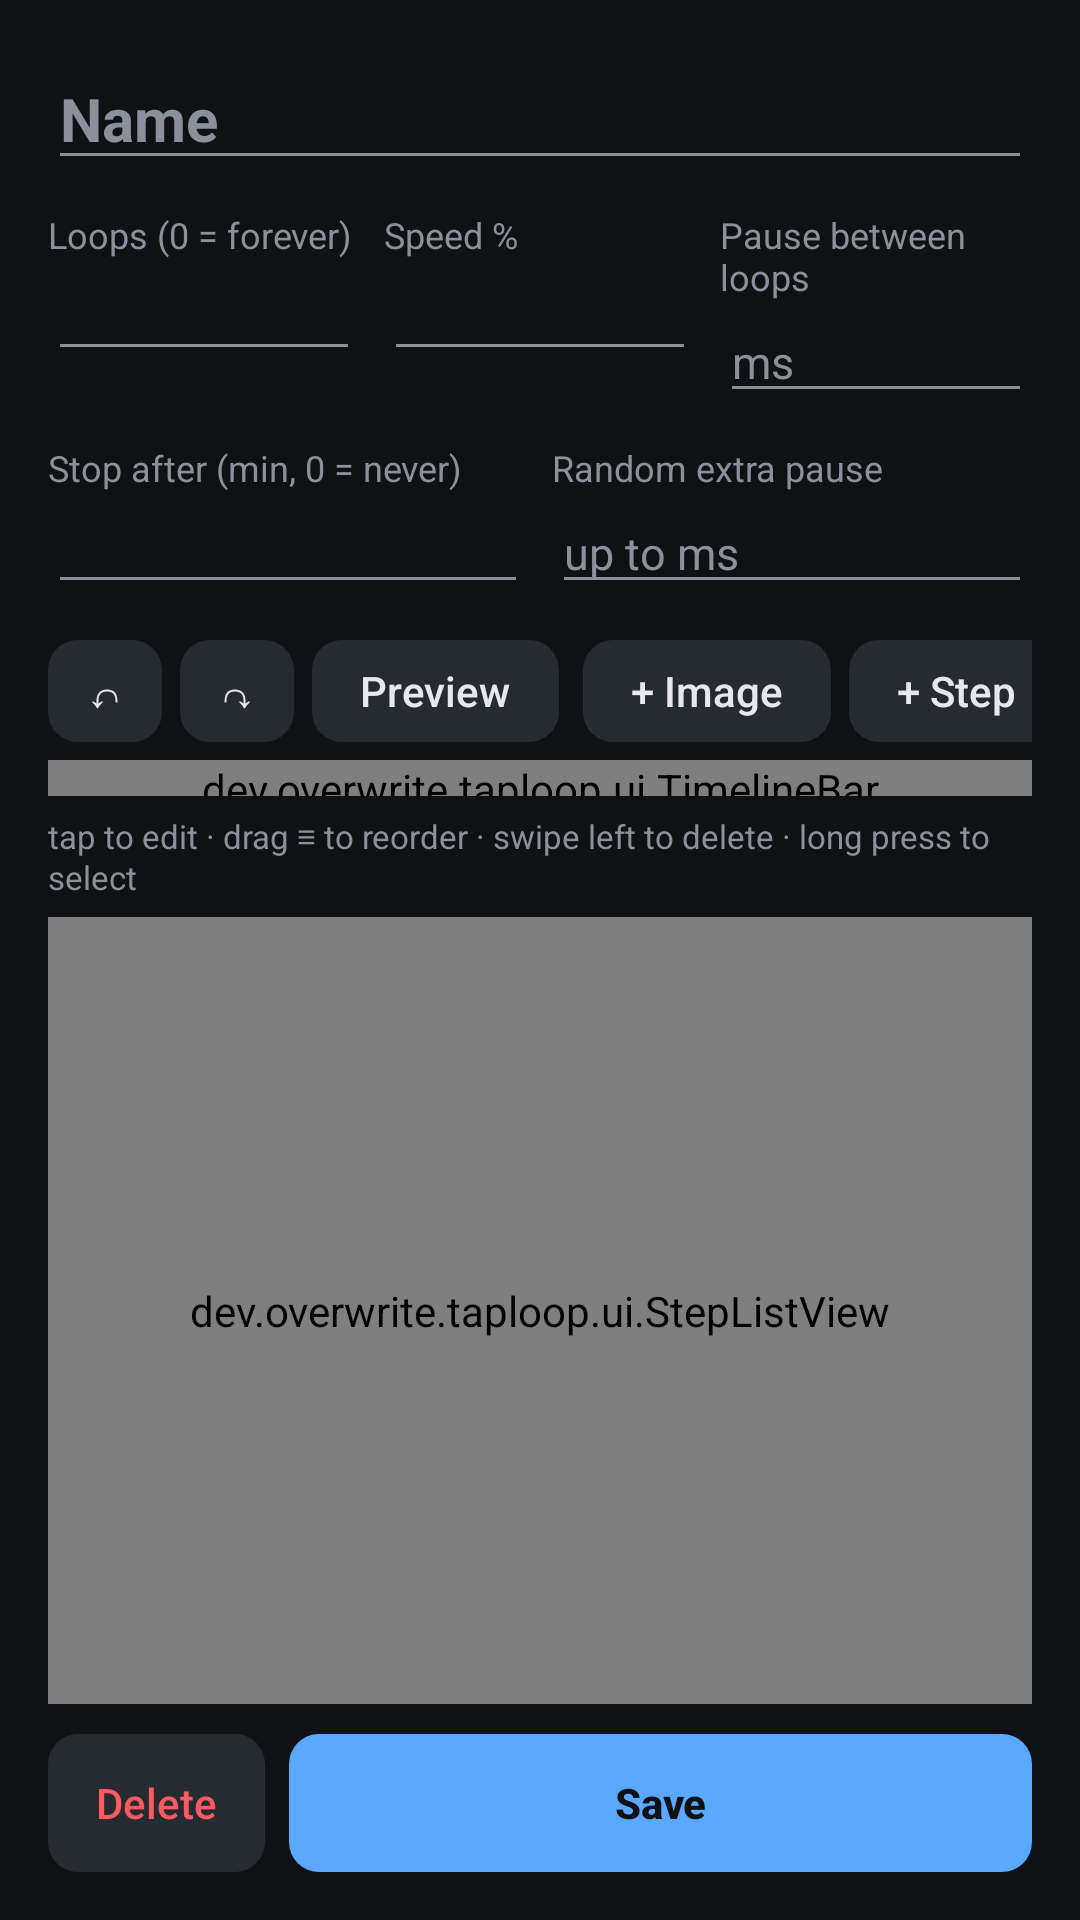

Write the Android layout XML for this screen, with the resource values it uses.
<!-- AndroidManifest.xml: application theme AppTheme -->
<!-- res/layout/activity_editor.xml -->
<?xml version="1.0" encoding="utf-8"?>
<LinearLayout xmlns:android="http://schemas.android.com/apk/res/android"
    android:layout_width="match_parent"
    android:layout_height="match_parent"
    android:fitsSystemWindows="true"
    android:orientation="vertical"
    android:padding="16dp">

    <EditText
        android:id="@+id/name"
        style="@style/Field"
        android:hint="Name"
        android:inputType="text"
        android:textSize="20sp"
        android:textStyle="bold" />

    <LinearLayout
        android:layout_width="match_parent"
        android:layout_height="wrap_content">

        <LinearLayout
            android:layout_width="0dp"
            android:layout_height="wrap_content"
            android:layout_marginEnd="8dp"
            android:layout_weight="1"
            android:orientation="vertical">

            <TextView style="@style/Label" android:text="Loops (0 = forever)" />

            <EditText
                android:id="@+id/loops"
                style="@style/Field"
                android:inputType="number" />
        </LinearLayout>

        <LinearLayout
            android:layout_width="0dp"
            android:layout_height="wrap_content"
            android:layout_marginEnd="8dp"
            android:layout_weight="1"
            android:orientation="vertical">

            <TextView style="@style/Label" android:text="Speed %" />

            <EditText
                android:id="@+id/speed"
                style="@style/Field"
                android:inputType="number" />
        </LinearLayout>

        <LinearLayout
            android:layout_width="0dp"
            android:layout_height="wrap_content"
            android:layout_weight="1"
            android:orientation="vertical">

            <TextView style="@style/Label" android:text="Pause between loops" />

            <EditText
                android:id="@+id/loop_delay"
                style="@style/Field"
                android:hint="ms"
                android:inputType="number" />
        </LinearLayout>
    </LinearLayout>

    <include layout="@layout/editor_flow" />

    <LinearLayout
        android:id="@+id/normal_bar"
        android:layout_width="match_parent"
        android:layout_height="wrap_content"
        android:layout_marginTop="12dp"
        android:layout_marginBottom="6dp"
        android:gravity="center_vertical">

        <TextView
            android:id="@+id/count"
            android:layout_width="0dp"
            android:layout_height="wrap_content"
            android:layout_weight="1"
            android:textColor="@color/text"
            android:textSize="15sp"
            android:textStyle="bold" />

        <Button
            android:id="@+id/undo"
            style="@style/Btn"
            android:layout_height="34dp"
            android:layout_marginEnd="6dp"
            android:contentDescription="Undo"
            android:paddingStart="12dp"
            android:paddingEnd="12dp"
            android:text="↶" />

        <Button
            android:id="@+id/redo"
            style="@style/Btn"
            android:layout_height="34dp"
            android:layout_marginEnd="6dp"
            android:contentDescription="Redo"
            android:paddingStart="12dp"
            android:paddingEnd="12dp"
            android:text="↷" />

        <Button
            android:id="@+id/preview"
            style="@style/Btn"
            android:layout_height="34dp"
            android:layout_marginEnd="8dp"
            android:text="Preview" />

        <Button
            android:id="@+id/add_image"
            style="@style/Btn"
            android:layout_height="34dp"
            android:layout_marginEnd="6dp"
            android:text="+ Image" />

        <Button
            android:id="@+id/add"
            style="@style/Btn"
            android:layout_height="34dp"
            android:text="+ Step" />
    </LinearLayout>

    <LinearLayout
        android:id="@+id/select_bar"
        android:layout_width="match_parent"
        android:layout_height="wrap_content"
        android:layout_marginTop="12dp"
        android:layout_marginBottom="6dp"
        android:orientation="vertical"
        android:visibility="gone">

        <LinearLayout
            android:layout_width="match_parent"
            android:layout_height="wrap_content"
            android:gravity="center_vertical">

            <Button
                android:id="@+id/sel_close"
                style="@style/Btn"
                android:layout_height="34dp"
                android:layout_marginEnd="10dp"
                android:contentDescription="Done"
                android:paddingStart="12dp"
                android:paddingEnd="12dp"
                android:text="✕" />

            <TextView
                android:id="@+id/sel_count"
                android:layout_width="0dp"
                android:layout_height="wrap_content"
                android:layout_weight="1"
                android:textColor="@color/accent"
                android:textSize="15sp"
                android:textStyle="bold" />

            <Button
                android:id="@+id/sel_all"
                style="@style/Btn"
                android:layout_height="34dp"
                android:text="All" />
        </LinearLayout>

        <LinearLayout
            android:layout_width="match_parent"
            android:layout_height="wrap_content"
            android:layout_marginTop="6dp">

            <Button
                android:id="@+id/sel_delete"
                style="@style/Btn"
                android:layout_width="0dp"
                android:layout_height="34dp"
                android:layout_marginEnd="6dp"
                android:layout_weight="1"
                android:paddingStart="4dp"
                android:paddingEnd="4dp"
                android:text="Delete"
                android:textColor="@color/rec" />

            <Button
                android:id="@+id/sel_dup"
                style="@style/Btn"
                android:layout_width="0dp"
                android:layout_height="34dp"
                android:layout_marginEnd="6dp"
                android:layout_weight="1"
                android:paddingStart="4dp"
                android:paddingEnd="4dp"
                android:text="Duplicate" />

            <Button
                android:id="@+id/sel_edit"
                style="@style/Btn"
                android:layout_width="0dp"
                android:layout_height="34dp"
                android:layout_marginEnd="6dp"
                android:layout_weight="1"
                android:paddingStart="4dp"
                android:paddingEnd="4dp"
                android:text="Edit…" />

            <Button
                android:id="@+id/sel_insert"
                style="@style/Btn"
                android:layout_width="0dp"
                android:layout_height="34dp"
                android:layout_weight="1"
                android:paddingStart="4dp"
                android:paddingEnd="4dp"
                android:text="Insert…" />
        </LinearLayout>
    </LinearLayout>

    <dev.overwrite.taploop.ui.TimelineBar
        android:id="@+id/timeline"
        android:layout_width="match_parent"
        android:layout_height="12dp"
        android:layout_marginBottom="6dp" />

    <TextView
        android:id="@+id/hint"
        android:layout_width="wrap_content"
        android:layout_height="wrap_content"
        android:layout_marginBottom="6dp"
        android:text="tap to edit · drag ≡ to reorder · swipe left to delete · long press to select"
        android:textColor="@color/muted"
        android:textSize="11sp" />

    <dev.overwrite.taploop.ui.StepListView
        android:id="@+id/steps"
        android:layout_width="match_parent"
        android:layout_height="0dp"
        android:layout_weight="1"
        android:divider="@null"
        android:dividerHeight="6dp" />

    <LinearLayout
        android:id="@+id/undo_bar"
        android:layout_width="match_parent"
        android:layout_height="wrap_content"
        android:layout_marginTop="8dp"
        android:background="@drawable/undo_bar"
        android:gravity="center_vertical"
        android:paddingStart="14dp"
        android:paddingEnd="2dp"
        android:visibility="gone">

        <TextView
            android:id="@+id/undo_text"
            android:layout_width="0dp"
            android:layout_height="wrap_content"
            android:layout_weight="1"
            android:textColor="@color/text"
            android:textSize="14sp" />

        <Button
            android:id="@+id/undo_bar_btn"
            style="@style/Btn"
            android:background="@null"
            android:text="Undo"
            android:textColor="@color/accent"
            android:textStyle="bold" />
    </LinearLayout>

    <LinearLayout
        android:layout_width="match_parent"
        android:layout_height="wrap_content"
        android:layout_marginTop="10dp">

        <Button
            android:id="@+id/delete"
            style="@style/Btn"
            android:layout_height="46dp"
            android:layout_marginEnd="8dp"
            android:text="Delete"
            android:textColor="@color/rec" />

        <Button
            android:id="@+id/save"
            style="@style/Btn"
            android:layout_width="0dp"
            android:layout_height="46dp"
            android:layout_weight="1"
            android:background="@drawable/btn_accent"
            android:text="Save"
            android:textColor="#0F1115"
            android:textStyle="bold" />
    </LinearLayout>
</LinearLayout>
<!-- res/layout/editor_flow.xml (included above) -->
<?xml version="1.0" encoding="utf-8"?>
<LinearLayout xmlns:android="http://schemas.android.com/apk/res/android"
    android:layout_width="match_parent"
    android:layout_height="wrap_content">

    <LinearLayout
        android:layout_width="0dp"
        android:layout_height="wrap_content"
        android:layout_marginEnd="8dp"
        android:layout_weight="1"
        android:orientation="vertical">

        <TextView style="@style/Label" android:text="Stop after (min, 0 = never)" />

        <EditText
            android:id="@+id/max_minutes"
            style="@style/Field"
            android:inputType="number" />
    </LinearLayout>

    <LinearLayout
        android:layout_width="0dp"
        android:layout_height="wrap_content"
        android:layout_weight="1"
        android:orientation="vertical">

        <TextView style="@style/Label" android:text="Random extra pause" />

        <EditText
            android:id="@+id/loop_jitter"
            style="@style/Field"
            android:hint="up to ms"
            android:inputType="number" />
    </LinearLayout>
</LinearLayout>
<!-- resources referenced by this layout -->
<resources>
  <color name="accent">#5AA9FF</color>
  <color name="muted">#8B919C</color>
  <color name="rec">#FF5A5F</color>
  <color name="text">#E6E8EB</color>
  <!-- drawable btn_accent (drawable) -->
  <?xml version="1.0" encoding="utf-8"?>
  <ripple xmlns:android="http://schemas.android.com/apk/res/android" android:color="#33FFFFFF">
      <item>
          <shape android:shape="rectangle">
              <solid android:color="?android:attr/colorAccent" />
              <corners android:radius="10dp" />
          </shape>
      </item>
  </ripple>
  <!-- drawable undo_bar (drawable) -->
  <?xml version="1.0" encoding="utf-8"?>
  <shape xmlns:android="http://schemas.android.com/apk/res/android" android:shape="rectangle">
      <solid android:color="#262A31" />
      <corners android:radius="10dp" />
  </shape>
  <style name="Btn">
          <item name="android:layout_width">wrap_content</item>
          <item name="android:layout_height">40dp</item>
          <item name="android:background">@drawable/btn</item>
          <item name="android:textColor">@color/text</item>
          <item name="android:textAllCaps">false</item>
          <item name="android:textSize">14sp</item>
          <item name="android:paddingStart">16dp</item>
          <item name="android:paddingEnd">16dp</item>
          <item name="android:minWidth">0dp</item>
          <item name="android:stateListAnimator">@null</item>
      </style>
  <style name="Field">
          <item name="android:layout_width">match_parent</item>
          <item name="android:layout_height">wrap_content</item>
          <item name="android:textColor">@color/text</item>
          <item name="android:textColorHint">@color/muted</item>
          <item name="android:textSize">15sp</item>
          <item name="android:singleLine">true</item>
      </style>
  <style name="Label">
          <item name="android:layout_width">wrap_content</item>
          <item name="android:layout_height">wrap_content</item>
          <item name="android:textColor">@color/muted</item>
          <item name="android:textSize">12sp</item>
          <item name="android:layout_marginTop">10dp</item>
      </style>
  <style name="AppTheme" parent="@android:style/Theme.Material.NoActionBar">
          <item name="android:colorPrimary">@color/bg</item>
          <item name="android:colorPrimaryDark">@color/bg</item>
          <item name="android:colorAccent">@color/accent</item>
          <item name="android:windowBackground">@color/bg</item>
          <item name="android:statusBarColor">@color/bg</item>
          <item name="android:navigationBarColor">@color/bg</item>
          <item name="android:textColorPrimary">@color/text</item>
          <item name="android:textColorSecondary">@color/muted</item>
          <item name="android:alertDialogTheme">@style/DialogTheme</item>
      </style>
  <!-- drawable btn (drawable) -->
  <?xml version="1.0" encoding="utf-8"?>
  <ripple xmlns:android="http://schemas.android.com/apk/res/android" android:color="#33FFFFFF">
      <item>
          <shape android:shape="rectangle">
              <solid android:color="#262A31" />
              <corners android:radius="10dp" />
          </shape>
      </item>
  </ripple>
  <color name="bg">#0F1115</color>
  <style name="DialogTheme" parent="@android:style/Theme.Material.Dialog.Alert">
          <item name="android:colorAccent">@color/accent</item>
          <item name="android:background">@color/card</item>
      </style>
  <color name="card">#1A1D23</color>
</resources>
